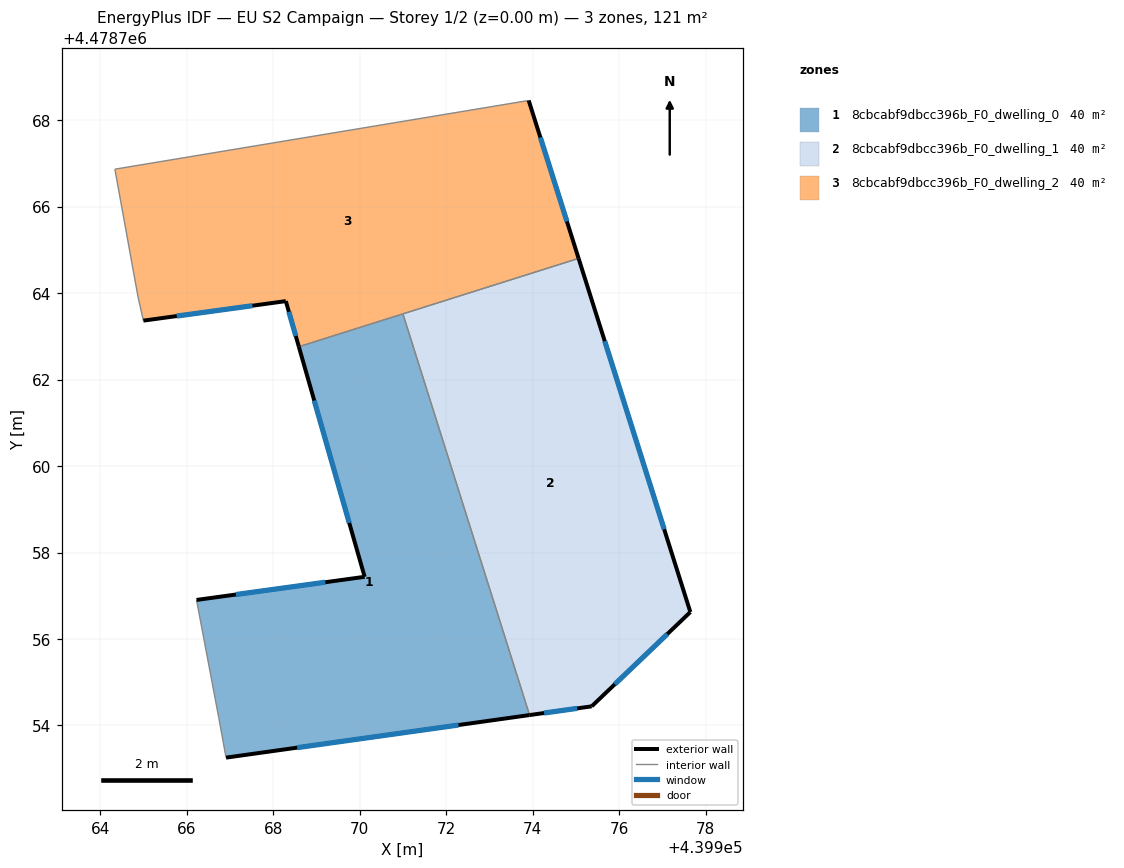
=== STOREY PLAN SPEC (per zone: floor XY polygon, exterior-wall plan segments, windows/doors) ===
zone 1: 8cbcabf9dbcc396b_F0_dwelling_0  (40.3 m²)
  floor: (439970.99, 4478763.52) (439973.92, 4478754.24) (439966.91, 4478753.26) (439966.73, 4478754.19) (439966.22, 4478756.90) (439970.11, 4478757.44) (439968.59, 4478762.76)
  exterior wall: (439966.91, 4478753.26) – (439973.92, 4478754.24)  [7.1 m]
    window: (439968.55, 4478753.49) – (439972.28, 4478754.01)  [6.0 m²]
  exterior wall: (439970.11, 4478757.44) – (439966.22, 4478756.90)  [3.9 m]
    window: (439969.20, 4478757.31) – (439967.13, 4478757.03)  [3.3 m²]
  exterior wall: (439968.59, 4478762.76) – (439970.11, 4478757.44)  [5.5 m]
    window: (439968.95, 4478761.51) – (439969.75, 4478758.68)  [4.7 m²]
  interior walls: 4
zone 2: 8cbcabf9dbcc396b_F0_dwelling_1  (40.3 m²)
  floor: (439975.06, 4478764.80) (439977.64, 4478756.62) (439975.36, 4478754.44) (439973.92, 4478754.24) (439970.99, 4478763.52)
  exterior wall: (439975.36, 4478754.44) – (439977.64, 4478756.62)  [3.2 m]
    window: (439975.90, 4478754.95) – (439977.11, 4478756.11)  [2.7 m²]
  exterior wall: (439973.92, 4478754.24) – (439975.36, 4478754.44)  [1.5 m]
    window: (439974.26, 4478754.29) – (439975.02, 4478754.40)  [1.2 m²]
  exterior wall: (439977.64, 4478756.62) – (439975.06, 4478764.80)  [8.6 m]
    window: (439977.04, 4478758.54) – (439975.66, 4478762.89)  [7.3 m²]
  interior walls: 2
zone 3: 8cbcabf9dbcc396b_F0_dwelling_2  (40.3 m²)
  floor: (439973.90, 4478768.45) (439975.06, 4478764.80) (439968.59, 4478762.76) (439968.29, 4478763.81) (439964.99, 4478763.36) (439964.87, 4478763.91) (439964.34, 4478766.86)
  exterior wall: (439975.06, 4478764.80) – (439973.90, 4478768.45)  [3.8 m]
    window: (439974.79, 4478765.66) – (439974.17, 4478767.60)  [3.2 m²]
  exterior wall: (439968.29, 4478763.81) – (439968.59, 4478762.76)  [1.1 m]
    window: (439968.36, 4478763.57) – (439968.52, 4478763.01)  [0.9 m²]
  exterior wall: (439964.99, 4478763.36) – (439968.29, 4478763.81)  [3.3 m]
    window: (439965.77, 4478763.47) – (439967.52, 4478763.71)  [2.8 m²]
  interior walls: 5

=== DERIVED (storey summary) ===
Building: EU S2 Campaign
Storey: 1 of 2  (floor level z = 0.00 m)
Storey gross floor area: 121.0 m²
Zones on this storey: 3
  - 8cbcabf9dbcc396b_F0_dwelling_0: floor 40.3 m²; exterior wall 16.5 m (49.6 m²); 3 window(s) 14.0 m²; WWR 28.3%
  - 8cbcabf9dbcc396b_F0_dwelling_1: floor 40.3 m²; exterior wall 13.2 m (39.5 m²); 3 window(s) 11.2 m²; WWR 28.3%
  - 8cbcabf9dbcc396b_F0_dwelling_2: floor 40.3 m²; exterior wall 8.3 m (24.8 m²); 3 window(s) 7.0 m²; WWR 28.3%
Zone adjacency (shared interzone walls):
  - 8cbcabf9dbcc396b_F0_dwelling_0 ↔ 8cbcabf9dbcc396b_F0_dwelling_1
  - 8cbcabf9dbcc396b_F0_dwelling_0 ↔ 8cbcabf9dbcc396b_F0_dwelling_2
  - 8cbcabf9dbcc396b_F0_dwelling_1 ↔ 8cbcabf9dbcc396b_F0_dwelling_2